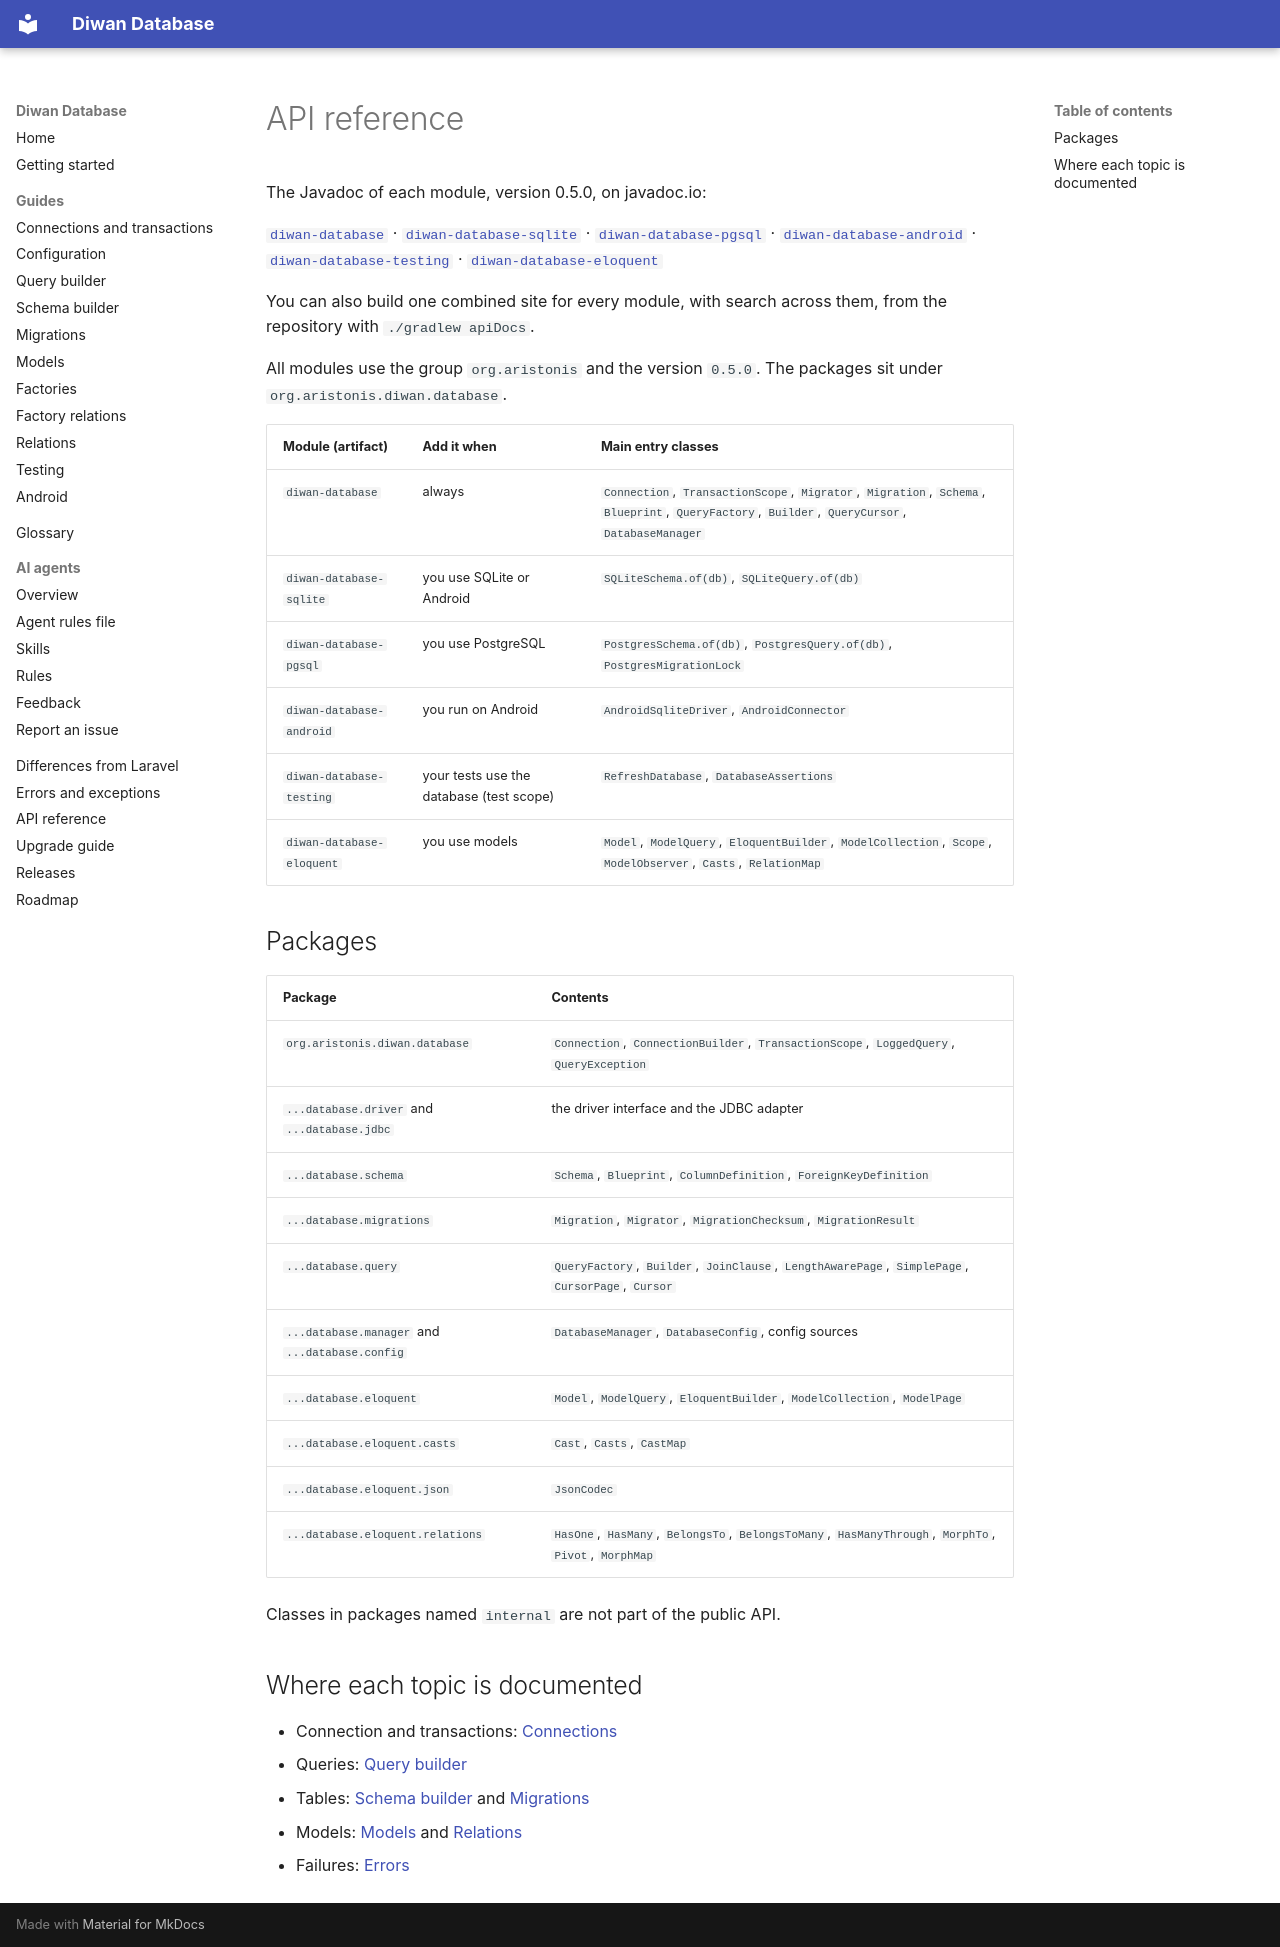

repository: aristonis/diwan-database-docs · page: en/api-reference/index.html · generator: mkdocs

# API reference

The Javadoc of each module, version 0.5.0, on javadoc.io:

[`diwan-database`](https://javadoc.io/doc/org.aristonis/diwan-database/0.5.0) · [`diwan-database-sqlite`](https://javadoc.io/doc/org.aristonis/diwan-database-sqlite/0.5.0) · [`diwan-database-pgsql`](https://javadoc.io/doc/org.aristonis/diwan-database-pgsql/0.5.0) · [`diwan-database-android`](https://javadoc.io/doc/org.aristonis/diwan-database-android/0.5.0) · [`diwan-database-testing`](https://javadoc.io/doc/org.aristonis/diwan-database-testing/0.5.0) · [`diwan-database-eloquent`](https://javadoc.io/doc/org.aristonis/diwan-database-eloquent/0.5.0)

You can also build one combined site for every module, with search across them, from the
repository with `./gradlew apiDocs`.

All modules use the group `org.aristonis` and the version `0.5.0`. The packages sit under
`org.aristonis.diwan.database`.

| Module (artifact) | Add it when | Main entry classes |
|---|---|---|
| `diwan-database` | always | `Connection`, `TransactionScope`, `Migrator`, `Migration`, `Schema`, `Blueprint`, `QueryFactory`, `Builder`, `QueryCursor`, `DatabaseManager` |
| `diwan-database-sqlite` | you use SQLite or Android | `SQLiteSchema.of(db)`, `SQLiteQuery.of(db)` |
| `diwan-database-pgsql` | you use PostgreSQL | `PostgresSchema.of(db)`, `PostgresQuery.of(db)`, `PostgresMigrationLock` |
| `diwan-database-android` | you run on Android | `AndroidSqliteDriver`, `AndroidConnector` |
| `diwan-database-testing` | your tests use the database (test scope) | `RefreshDatabase`, `DatabaseAssertions` |
| `diwan-database-eloquent` | you use models | `Model`, `ModelQuery`, `EloquentBuilder`, `ModelCollection`, `Scope`, `ModelObserver`, `Casts`, `RelationMap` |

## Packages

| Package | Contents |
|---|---|
| `org.aristonis.diwan.database` | `Connection`, `ConnectionBuilder`, `TransactionScope`, `LoggedQuery`, `QueryException` |
| `...database.driver` and `...database.jdbc` | the driver interface and the JDBC adapter |
| `...database.schema` | `Schema`, `Blueprint`, `ColumnDefinition`, `ForeignKeyDefinition` |
| `...database.migrations` | `Migration`, `Migrator`, `MigrationChecksum`, `MigrationResult` |
| `...database.query` | `QueryFactory`, `Builder`, `JoinClause`, `LengthAwarePage`, `SimplePage`, `CursorPage`, `Cursor` |
| `...database.manager` and `...database.config` | `DatabaseManager`, `DatabaseConfig`, config sources |
| `...database.eloquent` | `Model`, `ModelQuery`, `EloquentBuilder`, `ModelCollection`, `ModelPage` |
| `...database.eloquent.casts` | `Cast`, `Casts`, `CastMap` |
| `...database.eloquent.json` | `JsonCodec` |
| `...database.eloquent.relations` | `HasOne`, `HasMany`, `BelongsTo`, `BelongsToMany`, `HasManyThrough`, `MorphTo`, `Pivot`, `MorphMap` |

Classes in packages named `internal` are not part of the public API.

## Where each topic is documented

- Connection and transactions: [Connections](connections.md)
- Queries: [Query builder](query-builder.md)
- Tables: [Schema builder](schema.md) and [Migrations](migrations.md)
- Models: [Models](models.md) and [Relations](relations.md)
- Failures: [Errors](errors.md)
